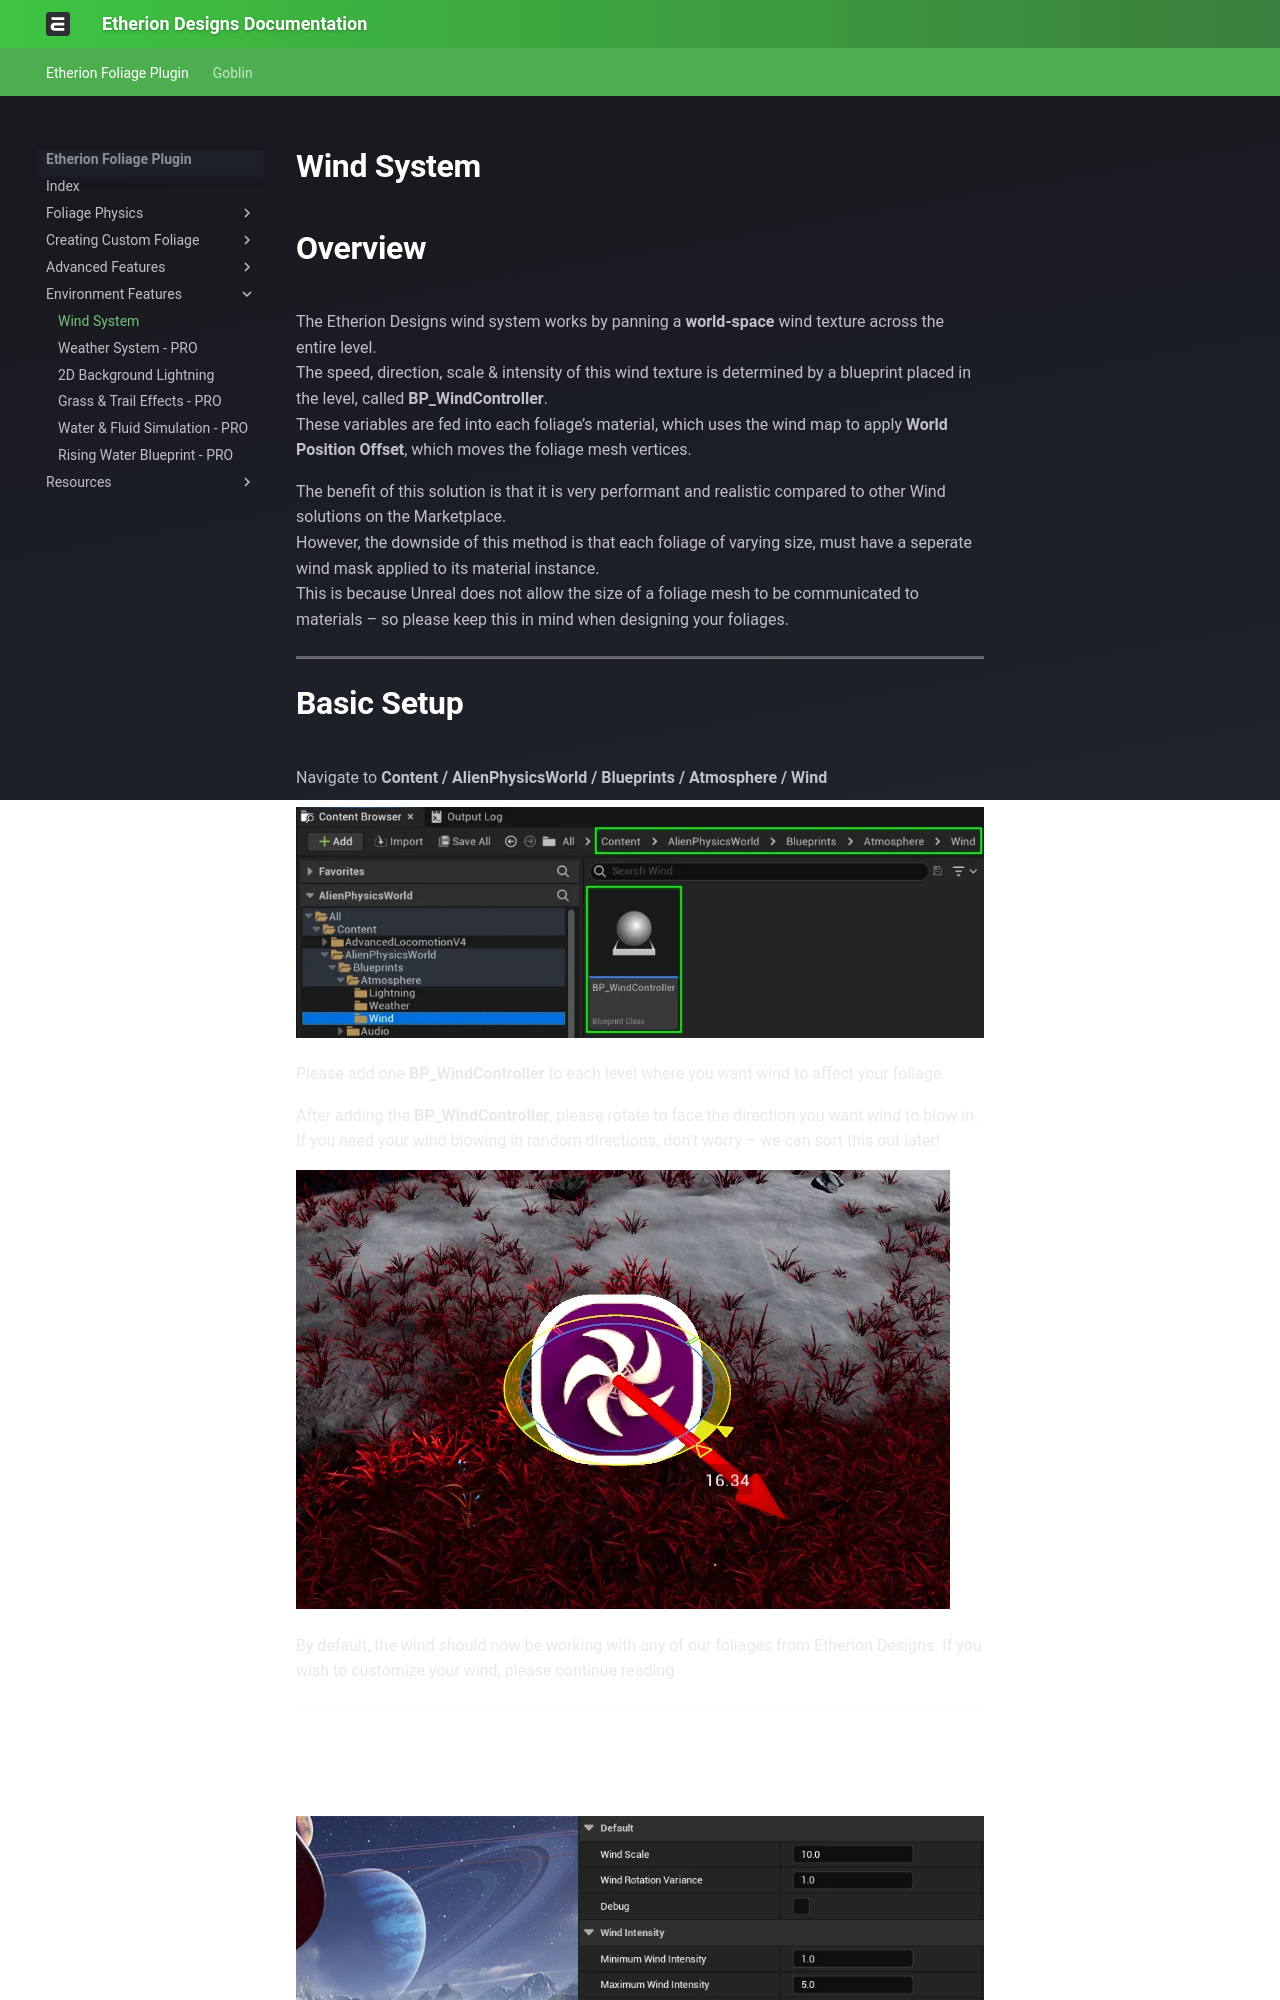

repository: justindavis3d/etherion-docs · page: Environment Features/1 Wind System/index.html · generator: mkdocs

# Wind System {#wind}
# Overview

The Etherion Designs wind system works by panning a **world-space** wind texture across the entire level.  
The speed, direction, scale & intensity of this wind texture is determined by a blueprint placed in the level, called **BP_WindController**.  
These variables are fed into each foliage’s material, which uses the wind map to apply **World Position Offset**, which moves the foliage mesh vertices.

The benefit of this solution is that it is very performant and realistic compared to other Wind solutions on the Marketplace.  
However, the downside of this method is that each foliage of varying size, must have a seperate wind mask applied to its material instance.  
This is because Unreal does not allow the size of a foliage mesh to be communicated to materials – so please keep this in mind when designing your foliages.

---

# Basic Setup

Navigate to **Content / AlienPhysicsWorld / Blueprints / Atmosphere / Wind**

![](../assets/Documentation_Wind_BlueprintLocation2-1024x344.webp)

Please add one **BP_WindController** to each level where you want wind to affect your foliage.

After adding the **BP_WindController**, please rotate to face the direction you want wind to blow in.  
If you need your wind blowing in random directions, don’t worry – we can sort this out later!

![](../assets/Documentation_Wind_Rotation.webp)

By default, the wind should now be working with any of our foliages from Etherion Designs. If you wish to customize your wind, please continue reading

---

# Adjust Wind Speed & Intensity

![](../assets/Documentation_Wind_DetailsPanel.webp)

Select the **BP_WindController** in your level, and take a look at the details panel.

  
Here you will find a range of variables. Hover your mouse over any of them to preview what they do.
